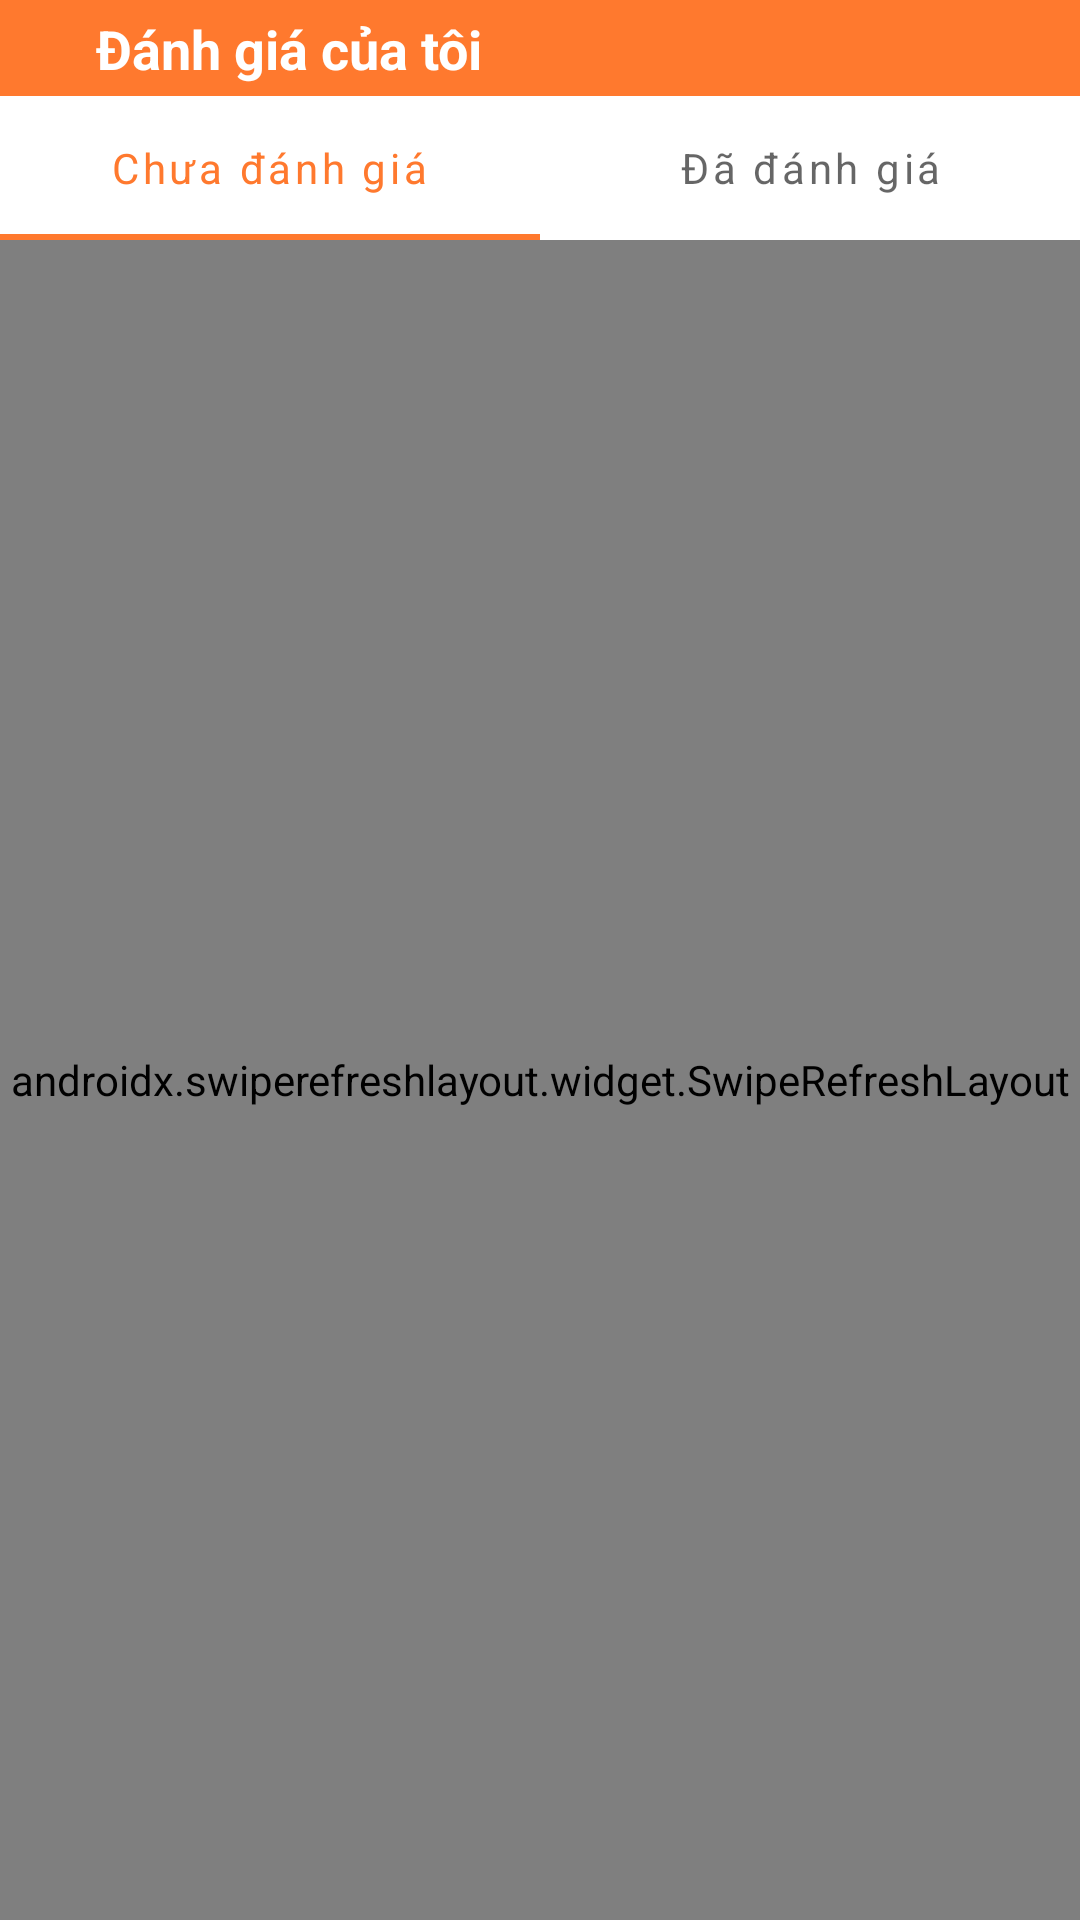

Here is an Android app screen rendered from its layout file. Give the layout XML and the strings, colors and styles it references.
<!-- AndroidManifest.xml: application theme Theme.MShop -->
<!-- res/layout/fragment_review_list.xml -->
<?xml version="1.0" encoding="utf-8"?>
<layout xmlns:android="http://schemas.android.com/apk/res/android"
    xmlns:app="http://schemas.android.com/apk/res-auto"
    xmlns:tools="http://schemas.android.com/tools">

    <data>

        <import type="com.example.mshop.ui.models.review.ReviewListTab" />

        <variable
            name="viewModel"
            type="com.example.mshop.ui.activity.main.fragment.review_list.ReviewListViewModel" />
    </data>

    <androidx.constraintlayout.widget.ConstraintLayout
        android:layout_width="match_parent"
        android:layout_height="match_parent"
        tools:context=".ui.activity.main.fragment.review_list.ReviewListFragment">

        <ImageView
            android:id="@+id/imgBack"
            android:layout_width="wrap_content"
            android:layout_height="wrap_content"
            android:onClick="@{(v) -> viewModel.back()}"
            android:padding="16dp"
            android:background="@color/primaryColor"
            android:src="@drawable/ic_back"
            app:layout_constraintStart_toStartOf="parent"
            app:layout_constraintTop_toTopOf="parent" />

        <TextView
            android:id="@+id/textView"
            android:layout_width="0dp"
            android:layout_height="56dp"

            android:gravity="center_vertical"
            android:text="Đánh giá của tôi"
            android:textColor="@color/white"
            android:background="@color/primaryColor"
            android:textSize="18sp"
            android:textStyle="bold"
            app:layout_constraintBottom_toBottomOf="@+id/imgBack"
            app:layout_constraintEnd_toEndOf="parent"
            app:layout_constraintStart_toEndOf="@id/imgBack"
            app:layout_constraintTop_toTopOf="@id/imgBack" />


        <com.google.android.material.tabs.TabLayout
            android:id="@+id/tabReview"
            android:layout_width="match_parent"
            android:layout_height="wrap_content"
            app:layout_constraintTop_toBottomOf="@id/imgBack"
            app:tabGravity="fill"
            app:tabMode="fixed"
            app:tabSelectedTextColor="@color/primaryColor"
            app:tabTextAppearance="@style/standardTabLayout">

            <com.google.android.material.tabs.TabItem
                android:layout_width="wrap_content"
                android:layout_height="wrap_content"
                android:text="@string/not_yet_review" />

            <com.google.android.material.tabs.TabItem
                android:layout_width="wrap_content"
                android:layout_height="wrap_content"
                android:text="@string/reviewed" />
        </com.google.android.material.tabs.TabLayout>

        <androidx.swiperefreshlayout.widget.SwipeRefreshLayout
            android:id="@+id/refresh"
            android:layout_width="match_parent"
            android:layout_height="0dp"
            app:layout_constraintBottom_toBottomOf="parent"
            app:layout_constraintTop_toBottomOf="@id/tabReview">

            <FrameLayout
                android:layout_width="match_parent"
                android:layout_height="match_parent">
                <androidx.recyclerview.widget.RecyclerView
                    android:id="@+id/rcvReviewed"
                    android:layout_width="match_parent"
                    android:layout_height="match_parent"
                    android:background="@color/background"
                    android:orientation="vertical"
                    app:layoutManager="androidx.recyclerview.widget.LinearLayoutManager"
                    tools:listitem="@layout/item_reviewed"
                    android:visibility="gone"/>

                <androidx.recyclerview.widget.RecyclerView
                    android:id="@+id/rcvNotYetReview"
                    android:layout_width="match_parent"
                    android:layout_height="match_parent"
                    android:background="@color/background"
                    android:orientation="vertical"
                    app:layoutManager="androidx.recyclerview.widget.LinearLayoutManager"
                    tools:listitem="@layout/item_reviewed"
                    android:visibility="visible"/>
            </FrameLayout>
        </androidx.swiperefreshlayout.widget.SwipeRefreshLayout>

    </androidx.constraintlayout.widget.ConstraintLayout>
</layout>
<!-- res/layout/item_reviewed.xml (included above) -->
<?xml version="1.0" encoding="utf-8"?>
<com.google.android.material.card.MaterialCardView xmlns:android="http://schemas.android.com/apk/res/android"
    xmlns:app="http://schemas.android.com/apk/res-auto"
    xmlns:tools="http://schemas.android.com/tools"
    android:id="@+id/cardHeader"
    android:layout_width="match_parent"
    android:layout_height="wrap_content"
    android:layout_margin="16dp"
    android:background="@color/white"
    android:elevation="55dp"
    app:cardCornerRadius="4dp"
    app:layout_constraintEnd_toEndOf="parent"
    app:layout_constraintStart_toStartOf="parent"
    app:layout_constraintTop_toTopOf="parent">

    <androidx.constraintlayout.widget.ConstraintLayout
        android:layout_width="match_parent"
        android:layout_height="wrap_content"
        android:padding="8dp">

        <androidx.cardview.widget.CardView
            android:id="@+id/cardAvatar"
            android:layout_width="35dp"
            android:layout_height="35dp"
            android:visibility="gone"
            app:cardCornerRadius="25dp"
            app:layout_constraintStart_toStartOf="parent"
            app:layout_constraintTop_toTopOf="parent">

            <ImageView
                android:id="@+id/imgAvatar"
                android:layout_width="match_parent"
                android:layout_height="match_parent"
                android:scaleType="centerCrop"
                tools:src="@tools:sample/avatars" />
        </androidx.cardview.widget.CardView>

        <TextView
            android:id="@+id/txtNameUser"
            android:layout_width="0dp"
            android:layout_height="wrap_content"
            android:layout_marginStart="15dp"
            android:ellipsize="end"
            android:gravity="start"
            android:maxLines="1"
            android:textColor="@color/black"
            android:textSize="16sp"
            android:textStyle="bold"
            android:visibility="gone"
            app:layout_constraintEnd_toEndOf="parent"
            app:layout_constraintStart_toEndOf="@id/cardAvatar"
            app:layout_constraintTop_toTopOf="parent"

            tools:text="Sudoo" />

        <RatingBar
            android:id="@+id/rating"
            style="@style/Widget.AppCompat.RatingBar.Small"
            android:layout_width="wrap_content"
            android:layout_height="wrap_content"
            android:layout_marginStart="16dp"
            android:layout_marginTop="4dp"
            android:isIndicator="true"
            android:numStars="5"
            android:progressTint="@color/yellow_dark_20"
            android:stepSize="0.1"
            app:layout_constraintStart_toEndOf="@id/cvImageProduct"
            app:layout_constraintTop_toBottomOf="@id/txtNameProduct"
            tools:rating="5" />

        <TextView
            android:id="@+id/txtComment"
            android:layout_width="0dp"
            android:layout_height="wrap_content"
            android:ellipsize="end"
            android:maxLines="10"
            android:paddingVertical="2dp"
            android:textColor="@color/black"
            android:textSize="16sp"
            app:layout_constraintEnd_toEndOf="parent"
            app:layout_constraintHorizontal_bias="0.0"
            app:layout_constraintStart_toStartOf="@id/rating"
            app:layout_constraintTop_toBottomOf="@id/txtCommentTime"
            tools:text="San pham nay xin" />

        <androidx.cardview.widget.CardView
            android:id="@+id/cvImageProduct"
            android:layout_width="100dp"
            android:layout_height="100dp"
            app:cardCornerRadius="16dp"
            app:cardElevation="0dp"
            app:layout_constraintStart_toStartOf="parent"
            app:layout_constraintTop_toTopOf="parent"

            >

            <ImageView
                android:id="@+id/imgProduct"
                android:layout_width="100dp"
                android:layout_height="100dp"
                android:scaleType="centerCrop"
                tools:src="@drawable/img_default" />
        </androidx.cardview.widget.CardView>


        <TextView
            android:id="@+id/txtNameProduct"
            android:layout_width="0dp"
            android:layout_height="wrap_content"
            android:background="@color/white"
            android:ellipsize="end"
            android:gravity="center_vertical"
            android:maxLines="2"
            android:paddingStart="16dp"
            android:textColor="@color/black"
            android:textSize="14sp"
            android:textStyle="bold"
            app:layout_constraintEnd_toEndOf="parent"
            app:layout_constraintHorizontal_bias="0.0"
            app:layout_constraintStart_toEndOf="@+id/cvImageProduct"
            app:layout_constraintTop_toTopOf="@+id/cvImageProduct"
            tools:ignore="RtlSymmetry"
            tools:text="Your product" />

        <TextView
            android:id="@+id/txtCommentTime"
            android:layout_width="wrap_content"
            android:layout_height="wrap_content"
            android:layout_marginTop="10dp"
            android:textColor="@color/gray_88"
            android:textSize="14sp"
            app:layout_constraintStart_toStartOf="@+id/rating"
            app:layout_constraintTop_toBottomOf="@+id/rating"
            tools:text="20/10/2023 10:00" />
    </androidx.constraintlayout.widget.ConstraintLayout>

</com.google.android.material.card.MaterialCardView>
<!-- resources referenced by this layout -->
<resources>
  <color name="background">#FFFFFF</color>
  <color name="black">#FF000000</color>
  <color name="gray_88">#FF888888</color>
  <color name="primaryColor">#FF792E</color>
  <color name="white">#FFFFFFFF</color>
  <color name="yellow_dark_20">#FFC107</color>
  <string name="not_yet_review">Chưa đánh giá</string>
  <string name="reviewed">Đã đánh giá</string>
  <style name="standardTabLayout" parent="TextAppearance.AppCompat.Small">
          <item name="textAllCaps">false</item>
          <item name="android:textAllCaps">false</item>
      </style>
  <style name="Theme.MShop" parent="Theme.MaterialComponents.DayNight.NoActionBar">
          
          <item name="colorPrimary">@color/primaryColor</item>
          <item name="colorPrimaryVariant">@color/primaryColor</item>
          <item name="colorOnPrimary">@color/white</item>
          
          <item name="colorSecondary">@color/teal_200</item>
          <item name="colorSecondaryVariant">@color/teal_700</item>
          <item name="colorOnSecondary">@color/black</item>
          
          <item name="android:statusBarColor">?attr/colorPrimaryVariant</item>
          
      </style>
  <!-- not gathered from this repository: default colours our renderer supplied (Android Studio template values) -->
  <color name="teal_200">#FF03DAC5</color>
  <color name="teal_700">#FF018786</color>
</resources>
